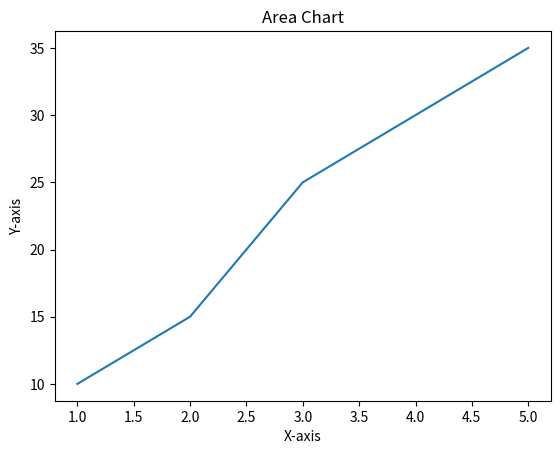

Generate this figure with matplotlib:
import matplotlib.pyplot as plt

x=[1,2,3,4,5]
y=[10,15,25,30,35]
plt.plot(x,y)
plt.title('Area Chart')
plt.xlabel('X-axis')
plt.ylabel('Y-axis')
plt.show()